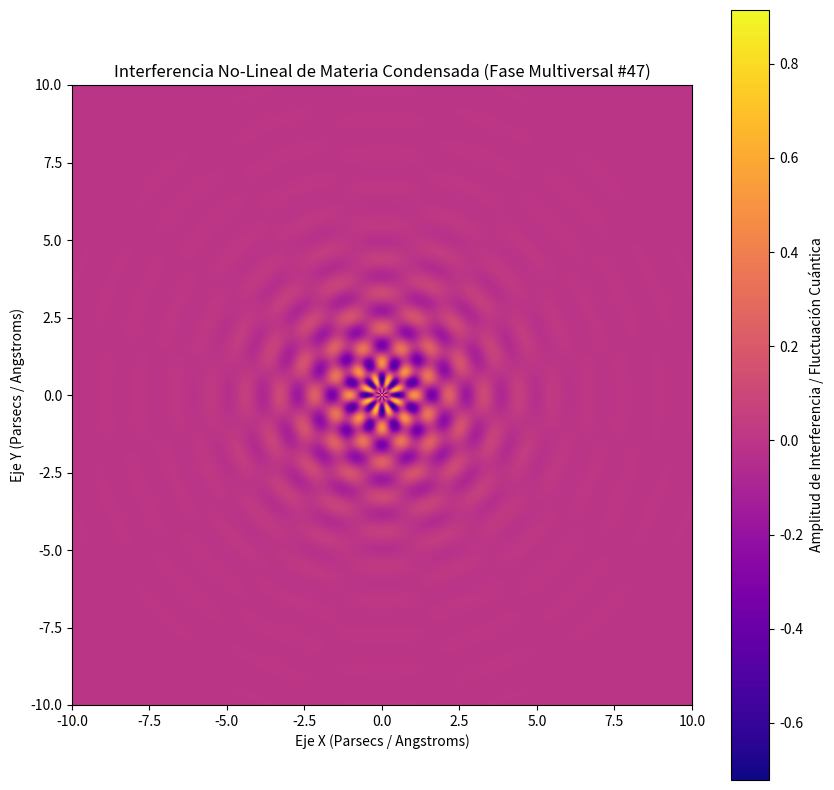

The script that saved this image:
%matplotlib inline
# Simulación Multiversal: Materia Condensada - Variante 47
import numpy as np
import matplotlib.pyplot as plt

# Parámetros Físicos No-Lineales
omega_1 = 5.601
omega_2 = 7.996
lambda_decay = 0.661
phase_shift = 1.861

x = np.linspace(-10, 10, 800)
y = np.linspace(-10, 10, 800)
X, Y = np.meshgrid(x, y)

# Dinámica de Fluidos / Campos Tensor-Escalares (Fase Multiversal)
R = np.sqrt(X**2 + Y**2) + 1e-5
Z = (np.sin(omega_1 * R + phase_shift) * np.cos(omega_2 * np.arctan2(Y, X))) * np.exp(-lambda_decay * R)

plt.figure(figsize=(10, 10))
plt.imshow(Z, cmap='plasma', extent=[-10, 10, -10, 10], origin='lower')
plt.colorbar(label='Amplitud de Interferencia / Fluctuación Cuántica')
plt.title(r'Interferencia No-Lineal de Materia Condensada (Fase Multiversal #47)')
plt.xlabel('Eje X (Parsecs / Angstroms)')
plt.ylabel('Eje Y (Parsecs / Angstroms)')
plt.show()
